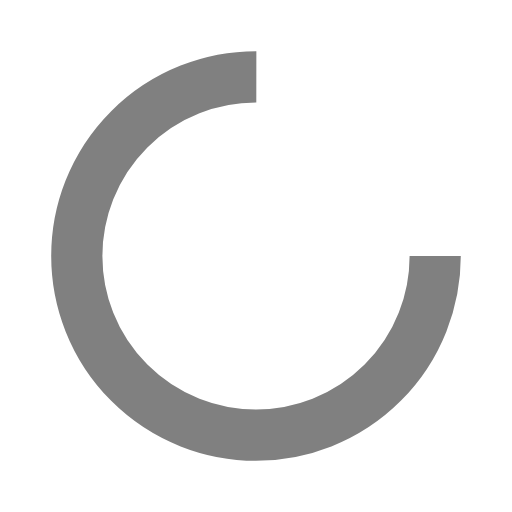
t = 0.00 s
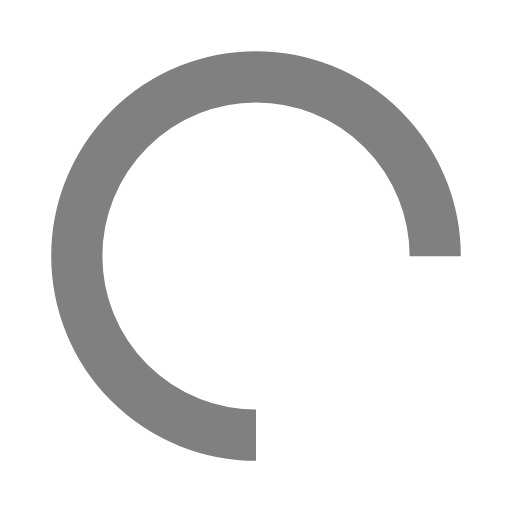
t = 0.25 s
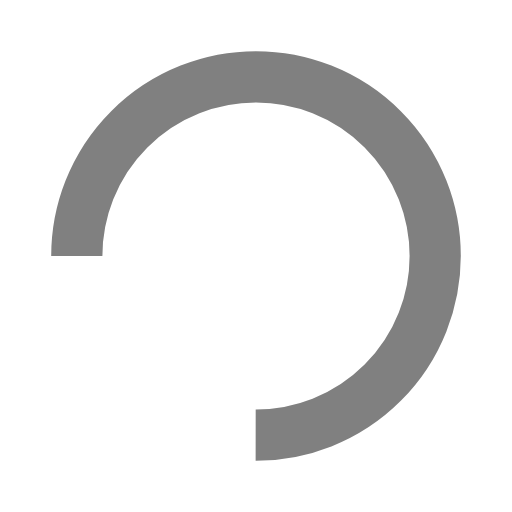
t = 0.50 s
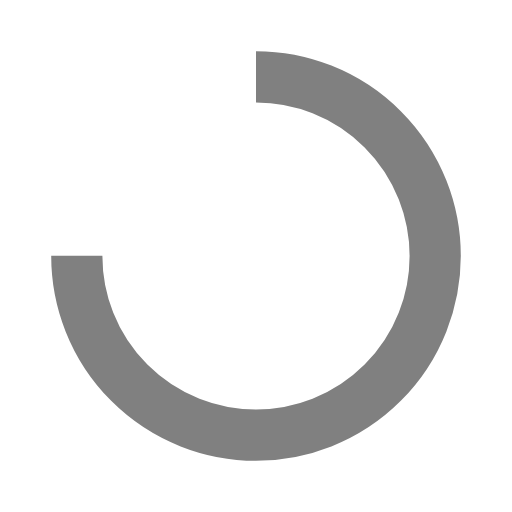
t = 0.75 s

The animated SVG that drew these frames (rendered in a browser with its animation timeline set to each time). Animation: 1 SMIL element (animateTransform=1); one cycle of 1.00 s, repeats indefinitely.

<?xml version="1.0" encoding="utf-8"?>
<svg xmlns="http://www.w3.org/2000/svg" xmlns:xlink="http://www.w3.org/1999/xlink" style="margin: auto; background: none; display: block; shape-rendering: auto;" width="200px" height="200px" viewBox="0 0 100 100" preserveAspectRatio="xMidYMid">
<circle cx="50" cy="50" fill="none" stroke="#808080" stroke-width="10" r="35" stroke-dasharray="164.93361431346415 56.97787143782138">
  <animateTransform attributeName="transform" type="rotate" repeatCount="indefinite" dur="1s" values="0 50 50;360 50 50" keyTimes="0;1"></animateTransform>
</circle>
<!-- [ldio] generated by https://loading.io/ --></svg>